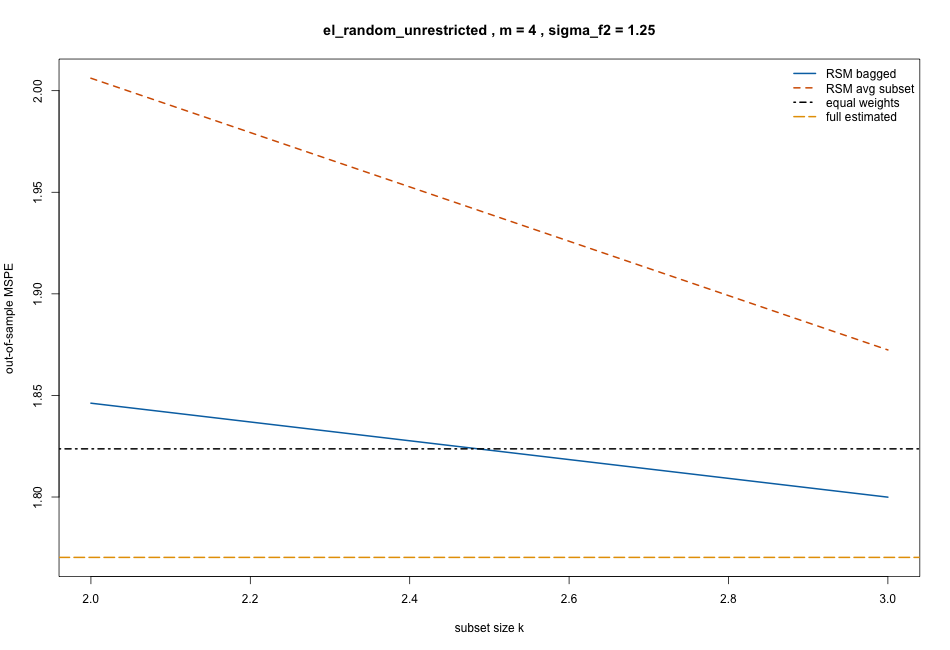

Data behind this chart, as committed beside it:
k, rsm_bagged, rsm_subset_avg, equal_weight, full_estimated, oracle_optimal, design, m, sigma_f2, require_positive_weights
2, 1.846, 2.006, 1.824, 1.77, 1.705, el_random_unrestricted, 4, 1.25, FALSE
3, 1.8, 1.872, 1.824, 1.77, 1.705, el_random_unrestricted, 4, 1.25, FALSE
